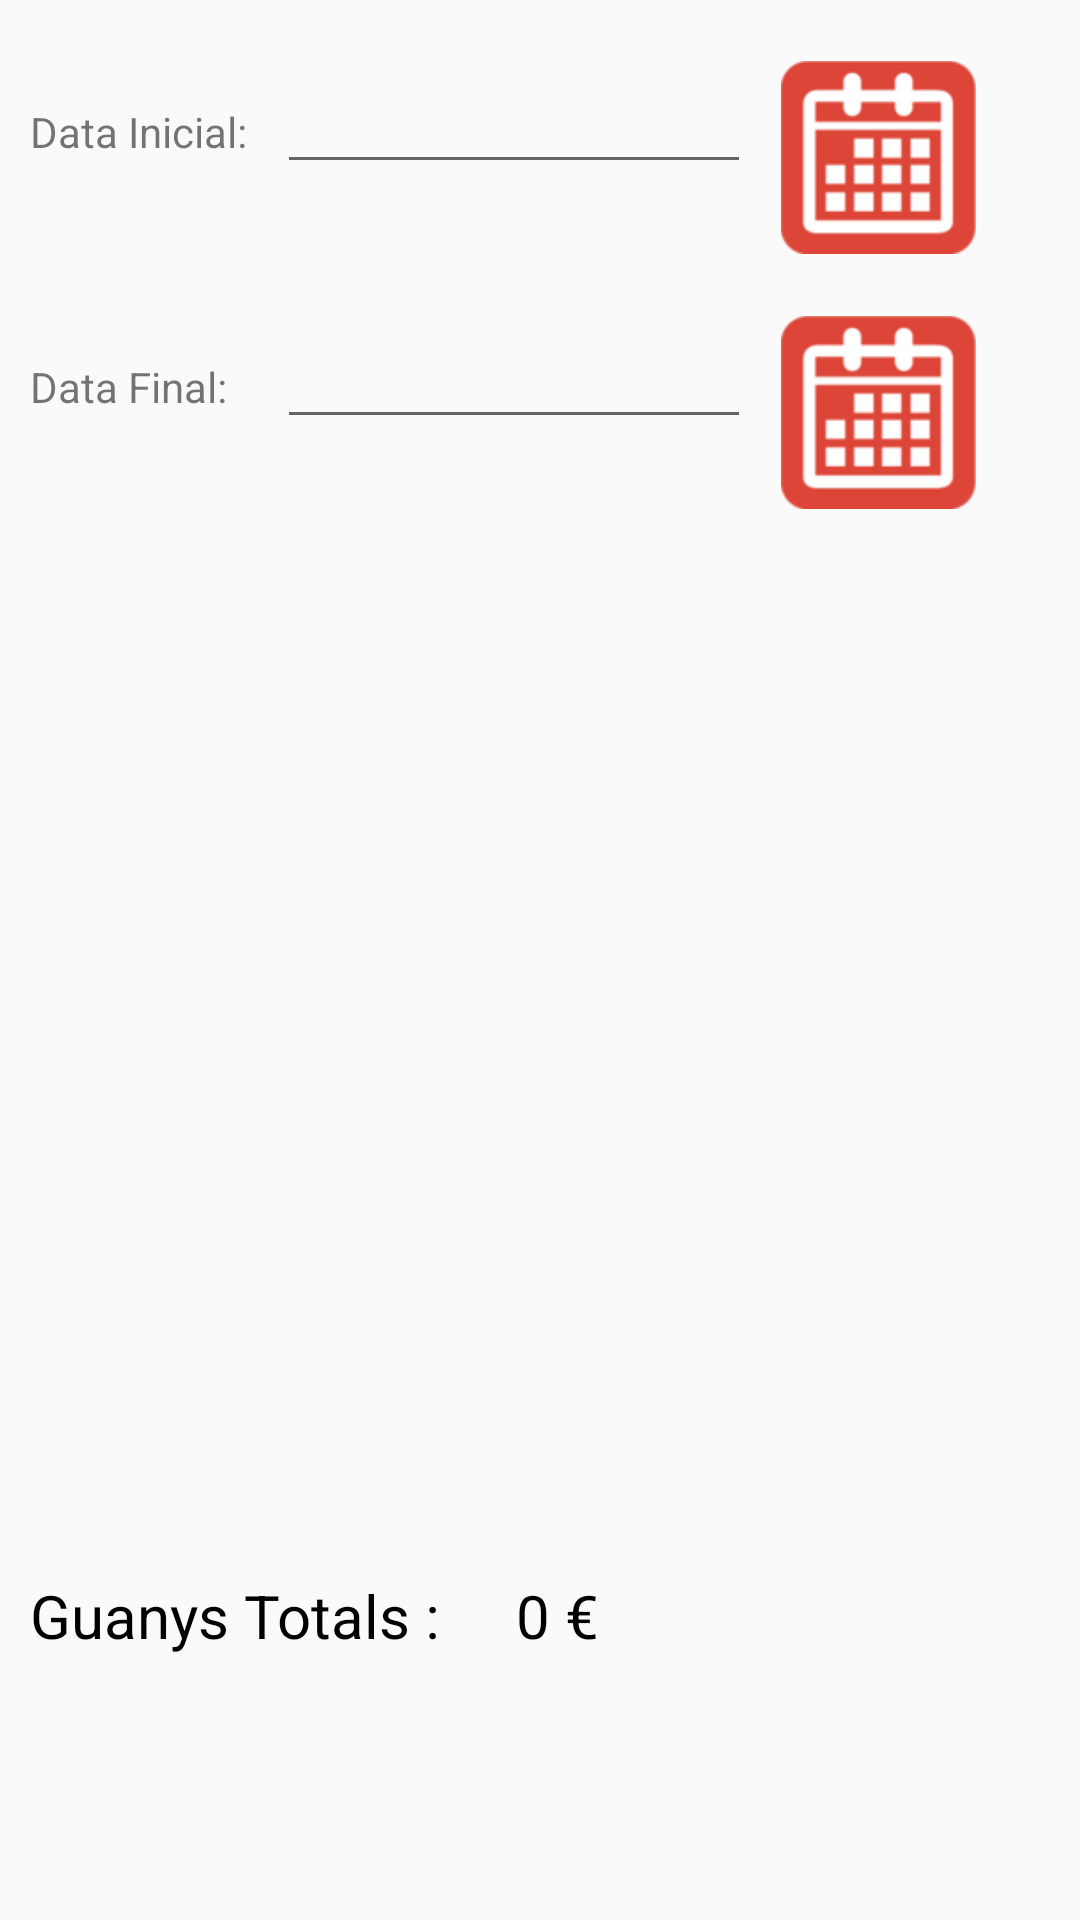

Produce the Android XML layout that renders to this screen, including the resource entries it uses.
<!-- AndroidManifest.xml: application theme AppTheme -->
<!-- res/layout/activity_fer_caixa.xml -->
<?xml version="1.0" encoding="utf-8"?>
<LinearLayout xmlns:android="http://schemas.android.com/apk/res/android"
    android:orientation="vertical" android:layout_width="match_parent"
    android:layout_height="match_parent">
    <LinearLayout
        android:layout_width="wrap_content"
        android:layout_height="wrap_content"
        android:orientation="horizontal"
        android:layout_marginTop="20dp"
        android:layout_marginLeft="10dp"
        android:weightSum="1">
        <TextView
            android:layout_width="wrap_content"
            android:layout_height="wrap_content"
            android:text="Data Inicial:"
            android:id="@+id/tv_DataFerCaixa"
            android:layout_x="15dp"
            android:layout_y="86dp" />

        <EditText
            android:layout_width="158dp"
            android:layout_marginLeft="10dp"
            android:layout_height="wrap_content"
            android:inputType="date"
            android:id="@+id/et_DataFerCaixa"
            android:layout_x="89dp"
            android:layout_y="87dp" />

        <ImageView
            android:layout_width="65dp"
            android:layout_height="65dp"
            android:layout_marginLeft="10dp"
            android:id="@+id/btn_DataInicialFerCaixa"
            android:src="@drawable/calendari_redimensionada"
            android:onClick="setDataFerCaixa"/>
    </LinearLayout>
    <LinearLayout
        android:layout_width="wrap_content"
        android:layout_height="wrap_content"
        android:orientation="horizontal"
        android:layout_marginTop="20dp"
        android:layout_marginLeft="10dp"
        android:weightSum="1">
        <TextView
            android:layout_width="wrap_content"
            android:layout_height="wrap_content"
            android:text="Data Final:  "
            android:id="@+id/tv_DataFinalFerCaixa"
            android:layout_x="15dp"
            android:layout_y="86dp" />

        <EditText
            android:layout_width="158dp"
            android:layout_marginLeft="10dp"
            android:layout_height="wrap_content"
            android:inputType="date"
            android:id="@+id/et_DataFinalFerCaixa"
            android:layout_x="89dp"
            android:layout_y="87dp" />

        <ImageView
            android:layout_width="65dp"
            android:layout_height="65dp"
            android:layout_marginLeft="10dp"
            android:id="@+id/btn_DataFinalFerCaixa"
            android:src="@drawable/calendari_redimensionada"
            android:onClick="setDataFinalFerCaixa"/>
    </LinearLayout>
    <ListView
        android:layout_width="match_parent"
        android:layout_height="325dp"
        android:layout_marginTop="20dp"
        android:id="@+id/listView_FerCaixa"></ListView>

    <LinearLayout
        android:layout_width="match_parent"
        android:layout_height="50dp"
        android:layout_marginLeft="10dp"
        android:layout_marginTop="10dp"
        android:orientation="horizontal">

        <TextView
            android:layout_width="wrap_content"
            android:layout_height="wrap_content"
            android:text="Guanys Totals : "
            android:textSize="20dp"
            android:textColor="#ff000000" />

        <TextView
            android:layout_width="wrap_content"
            android:layout_height="wrap_content"
            android:layout_marginLeft="20dp"
            android:text="0 €"
            android:textSize="20dp"
            android:id="@+id/tv_GuanysTotals"
            android:textColor="#ff000000" />



        </LinearLayout>
</LinearLayout>
<!-- resources referenced by this layout -->
<resources>
  <!-- drawable calendari_redimensionada: png bitmap (drawable-hdpi, 4002 bytes) -->
  <style name="AppTheme" parent="Theme.AppCompat.Light.DarkActionBar">
  
      </style>
</resources>
